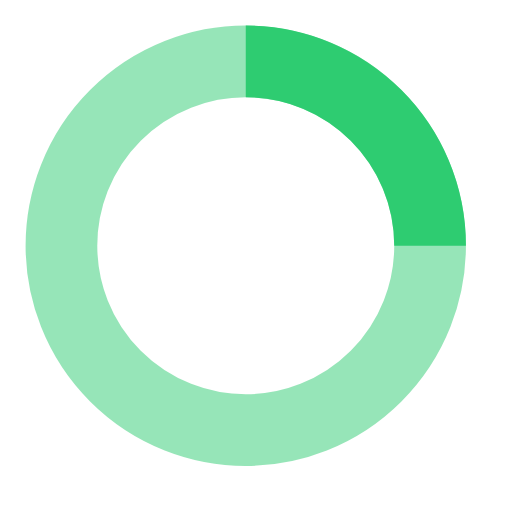
t = 0.00 s
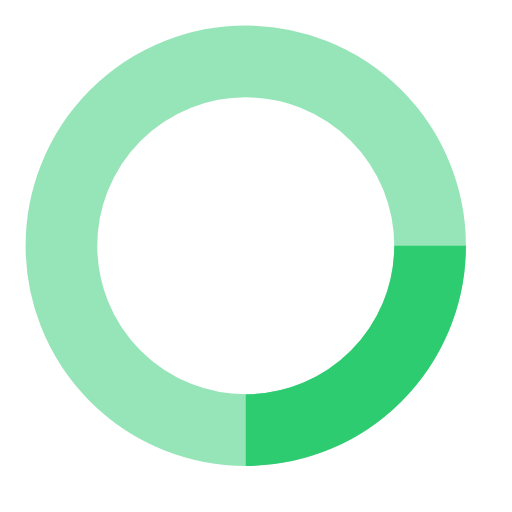
t = 0.50 s
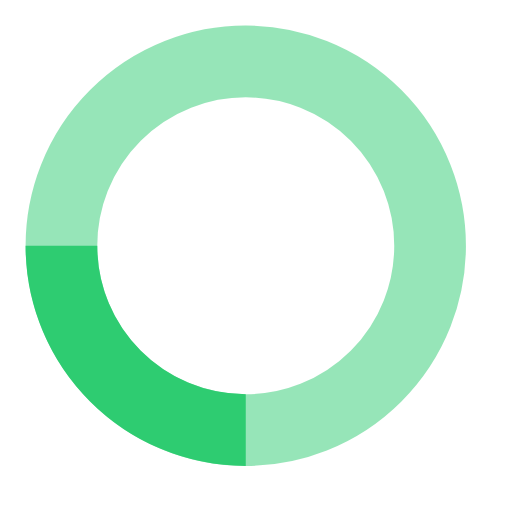
t = 1.00 s
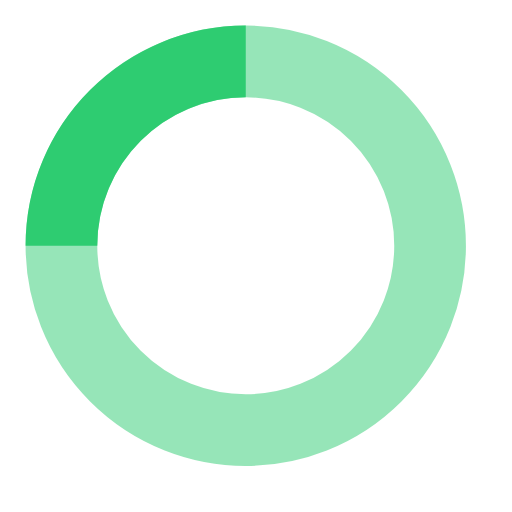
t = 1.50 s

The animated SVG that drew these frames (rendered in a browser with its animation timeline set to each time). Animation: 1 SMIL element (animateTransform=1); one cycle of 2.00 s, repeats indefinitely.

<!-- By Sam Herbert (@sherb), for everyone. More @ http://goo.gl/7AJzbL -->
<svg width="50" height="50" viewBox="-5 -5 50 50" xmlns="http://www.w3.org/2000/svg" stroke="#2ecc71">
    <g fill="none" fill-rule="evenodd">
        <g transform="translate(1 1)" stroke-width="7">
            <circle stroke-opacity=".5" cx="18" cy="18" r="18"/>
            <path d="M36 18c0-9.94-8.06-18-18-18">
                <animateTransform
                    attributeName="transform"
                    type="rotate"
                    from="0 18 18"
                    to="360 18 18"
                    dur="2s"
                    repeatCount="indefinite"/>
            </path>
        </g>
    </g>
</svg>